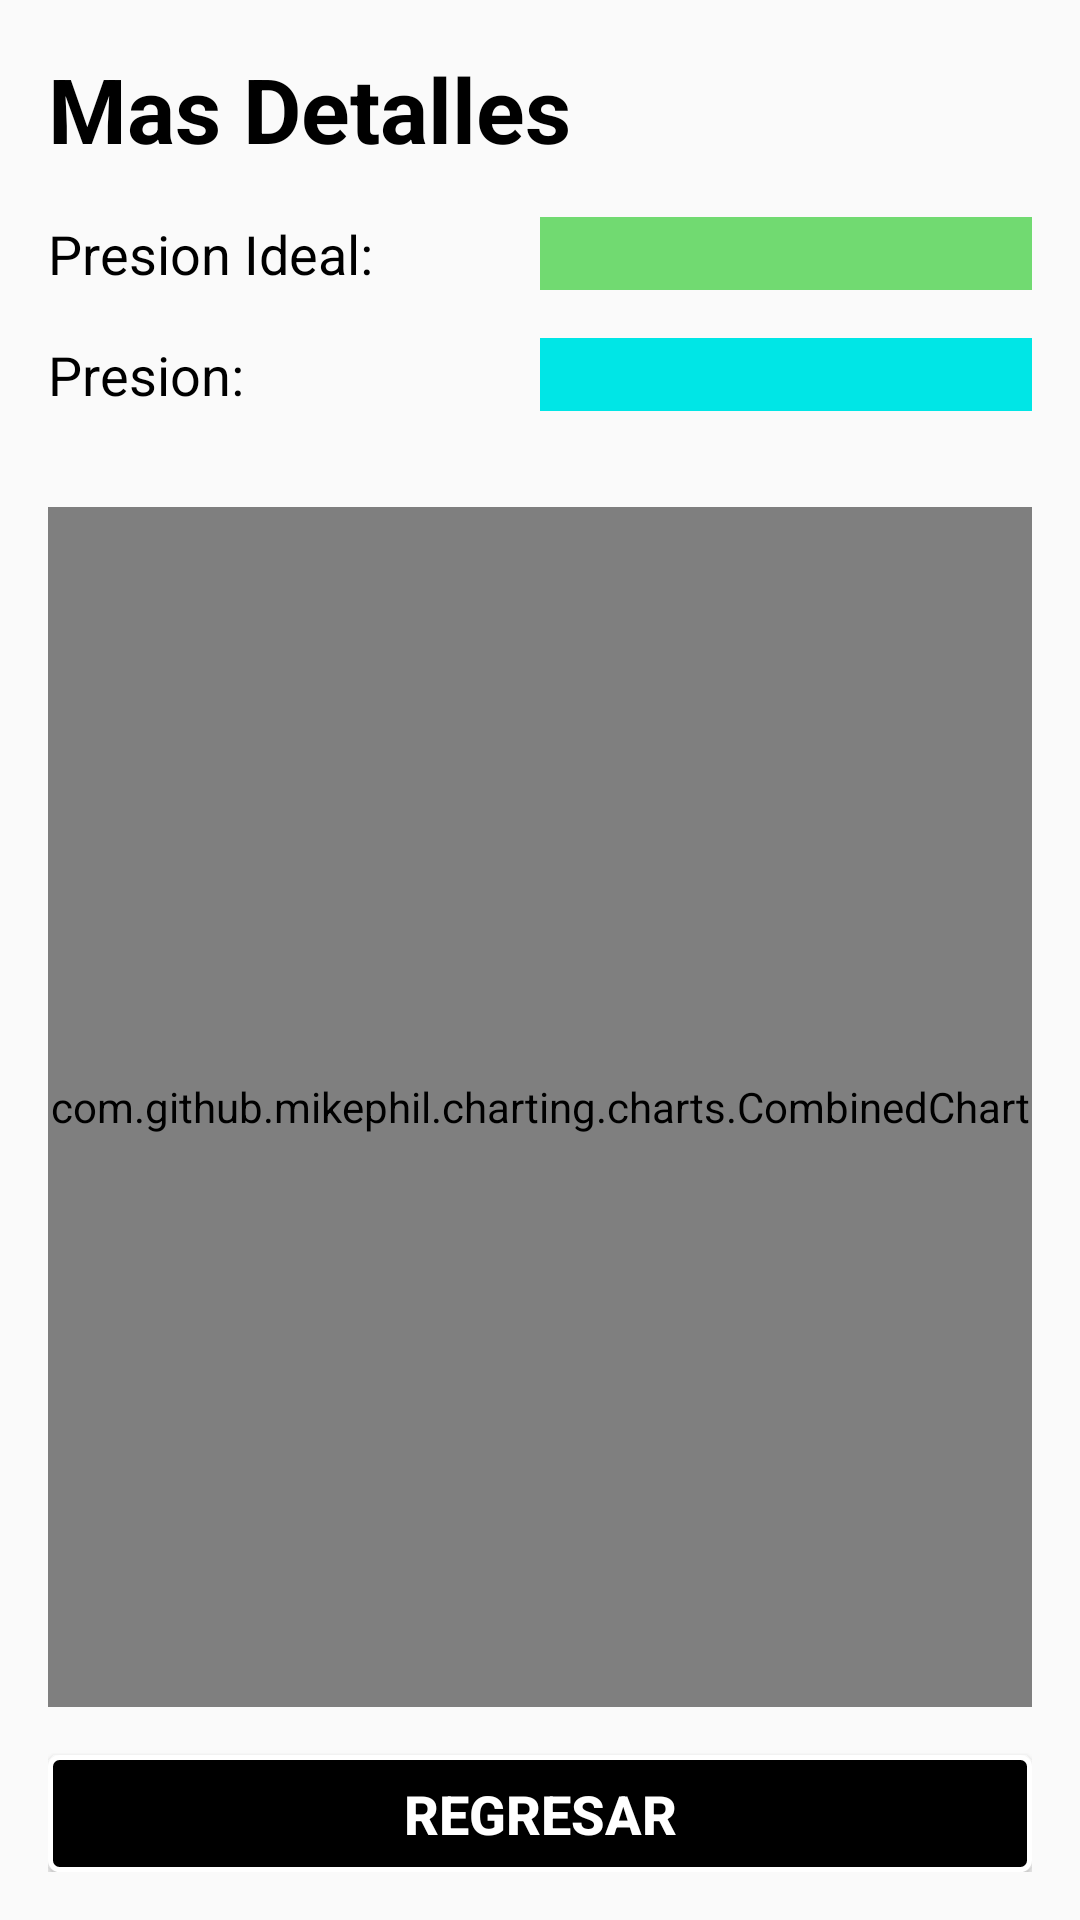

Reconstruct the res/layout file that produces this screen, plus the resources it refers to.
<!-- AndroidManifest.xml: application theme AppTheme -->
<!-- res/layout/blood_pressure_details.xml -->
<?xml version="1.0" encoding="utf-8"?>
<LinearLayout
    xmlns:android="http://schemas.android.com/apk/res/android"
    android:orientation="vertical"
    android:layout_width="match_parent"
    android:layout_height="match_parent"
    android:padding="@dimen/padding_16">

    <TextView
        android:layout_width="match_parent"
        android:layout_height="wrap_content"
        android:text="@string/blood_pressure_more_details_title"
        style="@style/Title_Style"/>

    <LinearLayout
        android:layout_width="match_parent"
        android:layout_height="wrap_content"
        android:paddingTop="@dimen/padding_16"
        android:paddingBottom="@dimen/padding_16"
        android:weightSum="2">

        <TextView
            android:layout_width="match_parent"
            android:layout_height="wrap_content"
            android:text="@string/ideal_blood_pressure_in_blood_pressure_details"
            android:layout_weight="1"
            style="@style/Field_Section_Title"/>

        <View
            android:layout_width="match_parent"
            android:layout_height="match_parent"
            android:layout_weight="1"
            android:background="@color/green_blood_pressure"/>

    </LinearLayout>

    <LinearLayout
        android:layout_width="match_parent"
        android:layout_height="wrap_content"
        android:paddingBottom="@dimen/padding_16"
        android:weightSum="2">

        <TextView
            android:layout_width="match_parent"
            android:layout_height="wrap_content"
            android:text="@string/current_pressure_in_blood_pressure_details"
            android:layout_weight="1"
            style="@style/Field_Section_Title"/>

        <View
            android:id="@+id/current_blood_pressure_view"
            android:layout_width="match_parent"
            android:layout_height="match_parent"
            android:layout_weight="1"
            android:background="@color/blue_blood_pressure"/>

    </LinearLayout>

    <com.github.mikephil.charting.charts.CombinedChart
        android:id="@+id/blood_pressure_details_chart"
        android:layout_width="match_parent"
        android:layout_height="400dp"
        android:layout_marginTop="@dimen/padding_16"
        android:layout_marginBottom="@dimen/padding_16" />

    <Button
        android:id="@+id/go_back_button"
        style="@style/Dark_Button_Style"
        android:layout_width="match_parent"
        android:layout_height="wrap_content"
        android:text="@string/go_back_button_text" />

</LinearLayout>
<!-- resources referenced by this layout -->
<resources>
  <color name="blue_blood_pressure">#00E6E6</color>
  <color name="green_blood_pressure">#71DA71</color>
  <dimen name="padding_16">16dp</dimen>
  <string name="blood_pressure_more_details_title">Mas Detalles</string>
  <string name="current_pressure_in_blood_pressure_details">Presion:</string>
  <string name="go_back_button_text">Regresar</string>
  <string name="ideal_blood_pressure_in_blood_pressure_details">Presion Ideal:</string>
  <style name="Dark_Button_Style">
          <item name="android:textColor">@color/white_primary</item>
          <item name="android:textSize">@dimen/button_title_size</item>
          <item name="android:textStyle">bold</item>
          <item name="android:fontFamily">sans-serif-medium</item>
          <item name="android:background">@drawable/dark_button_background</item>
      </style>
  <style name="Field_Section_Title">
          <item name="android:textSize">@dimen/text_section_size_18</item>
          <item name="android:textColor">@color/dark_primary</item>
          <item name="android:fontFamily">sans-serif</item>
      </style>
  <style name="Title_Style">
          <item name="android:textSize">@dimen/text_title_size_30</item>
          <item name="android:textColor">@color/dark_primary</item>
          <item name="android:textStyle">bold</item>
          <item name="android:fontFamily">sans-serif</item>
      </style>
  <style name="AppTheme" parent="Theme.AppCompat.Light.NoActionBar">
          
          <item name="colorPrimary">@color/colorPrimary</item>
          <item name="colorPrimaryDark">@color/colorPrimaryDark</item>
          <item name="colorAccent">@color/colorAccent</item>
      </style>
  <color name="white_primary">#FFFFFF</color>
  <dimen name="button_title_size">18sp</dimen>
  <!-- drawable dark_button_background (drawable) -->
  <?xml version="1.0" encoding="utf-8"?>
  <selector xmlns:android="http://schemas.android.com/apk/res/android">
      <item android:drawable="@drawable/dark_button_background_enabled" android:state_enabled="true" />
      <item android:drawable="@drawable/dark_button_background_disabled" android:state_enabled="false" />
      
      <item android:drawable="@drawable/dark_button_background_enabled" />
  </selector>
  <dimen name="text_section_size_18">18sp</dimen>
  <color name="dark_primary">#000000</color>
  <dimen name="text_title_size_30">30sp</dimen>
  <color name="colorPrimary">#008577</color>
  <color name="colorPrimaryDark">#00574B</color>
  <color name="colorAccent">#D81B60</color>
  <!-- drawable dark_button_background_enabled (drawable) -->
  <?xml version="1.0" encoding="utf-8"?>
  <shape
      xmlns:android="http://schemas.android.com/apk/res/android"
      android:shape="rectangle">
      <gradient
          android:centerColor="@color/dark_primary"
          android:startColor="@color/dark_primary"
          android:endColor="@color/dark_primary"
          android:angle="270" />
      <corners android:radius="3dp" />
      <stroke
          android:width="5px"
          android:color="@color/white_primary" />
  </shape>
  <!-- drawable dark_button_background_disabled (drawable) -->
  <?xml version="1.0" encoding="utf-8"?>
  <shape
      xmlns:android="http://schemas.android.com/apk/res/android"
      android:shape="rectangle">
      <gradient
          android:startColor="#F2F2F2"
          android:centerColor="#F2F2F2"
          android:endColor="#F2F2F2"
          android:angle="270" />
      <corners android:radius="3dp" />
      <stroke
          android:width="5px"
          android:color="#F2F2F2" />
  </shape>
</resources>
